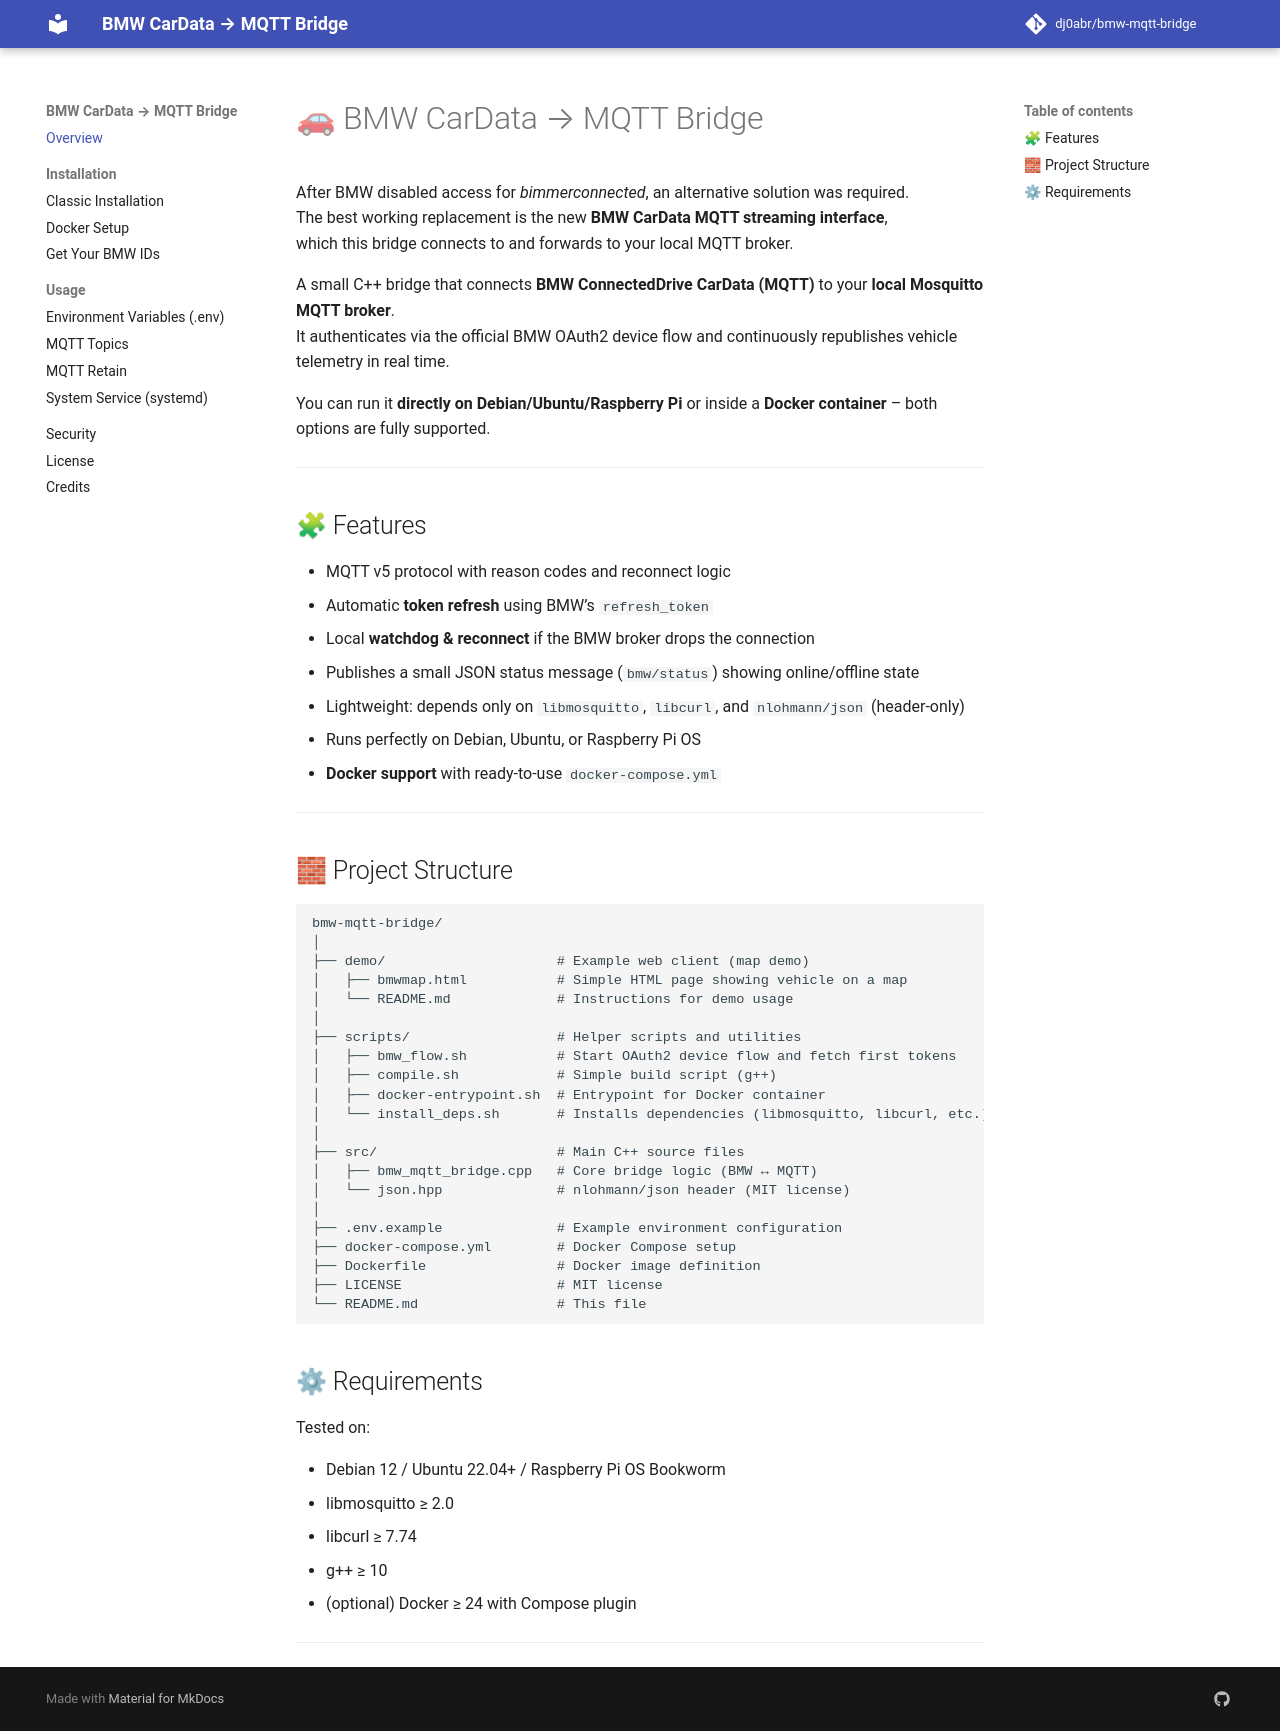

repository: oemich/bmw-mqtt-bridge · page: index.html · generator: mkdocs

# 🚗 BMW CarData → MQTT Bridge

After BMW disabled access for *bimmerconnected*, an alternative solution was required.  
The best working replacement is the new **BMW CarData MQTT streaming interface**,  
which this bridge connects to and forwards to your local MQTT broker.

A small C++ bridge that connects **BMW ConnectedDrive CarData (MQTT)** to your **local Mosquitto MQTT broker**.  
It authenticates via the official BMW OAuth2 device flow and continuously republishes vehicle telemetry in real time.

You can run it **directly on Debian/Ubuntu/Raspberry Pi** or inside a **Docker container** – both options are fully supported.

---

## 🧩 Features

- MQTT v5 protocol with reason codes and reconnect logic  
- Automatic **token refresh** using BMW’s `refresh_token`  
- Local **watchdog & reconnect** if the BMW broker drops the connection  
- Publishes a small JSON status message (`bmw/status`) showing online/offline state  
- Lightweight: depends only on `libmosquitto`, `libcurl`, and `nlohmann/json` (header-only)  
- Runs perfectly on Debian, Ubuntu, or Raspberry Pi OS  
- **Docker support** with ready-to-use `docker-compose.yml`  

---

## 🧱 Project Structure

```
bmw-mqtt-bridge/
│
├── demo/                     # Example web client (map demo)
│   ├── bmwmap.html           # Simple HTML page showing vehicle on a map
│   └── README.md             # Instructions for demo usage
│
├── scripts/                  # Helper scripts and utilities
│   ├── bmw_flow.sh           # Start OAuth2 device flow and fetch first tokens
│   ├── compile.sh            # Simple build script (g++)
│   ├── docker-entrypoint.sh  # Entrypoint for Docker container
│   └── install_deps.sh       # Installs dependencies (libmosquitto, libcurl, etc.)
│
├── src/                      # Main C++ source files
│   ├── bmw_mqtt_bridge.cpp   # Core bridge logic (BMW ↔ MQTT)
│   └── json.hpp              # nlohmann/json header (MIT license)
│
├── .env.example              # Example environment configuration
├── docker-compose.yml        # Docker Compose setup
├── Dockerfile                # Docker image definition
├── LICENSE                   # MIT license
└── README.md                 # This file
```

## ⚙ Requirements

Tested on:

- Debian 12 / Ubuntu 22.04+ / Raspberry Pi OS Bookworm
- libmosquitto ≥ 2.0
- libcurl ≥ 7.74
- g++ ≥ 10
- (optional) Docker ≥ 24 with Compose plugin

---
